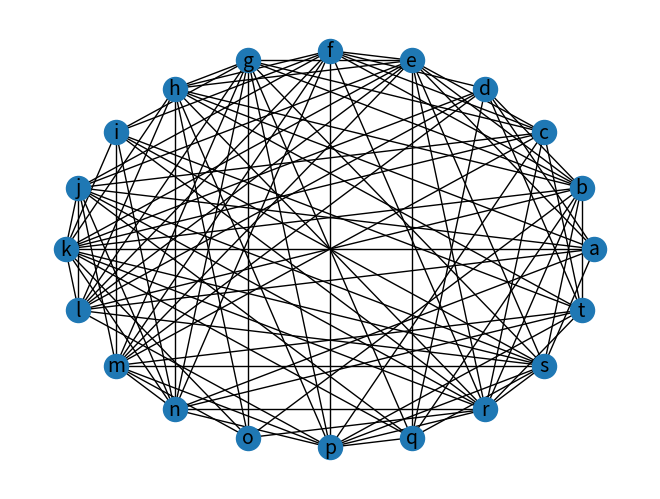
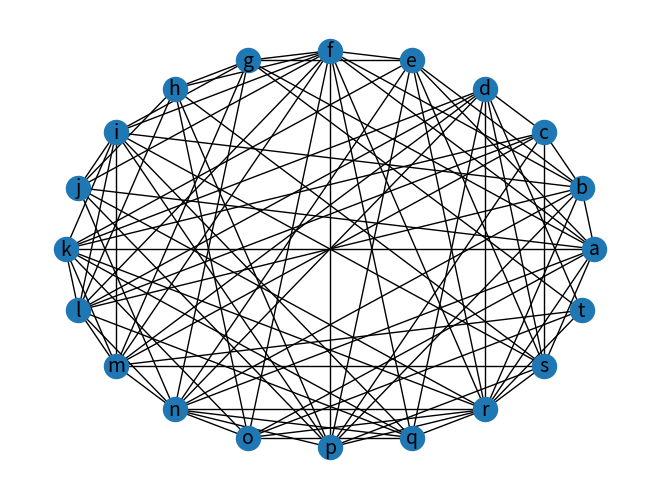
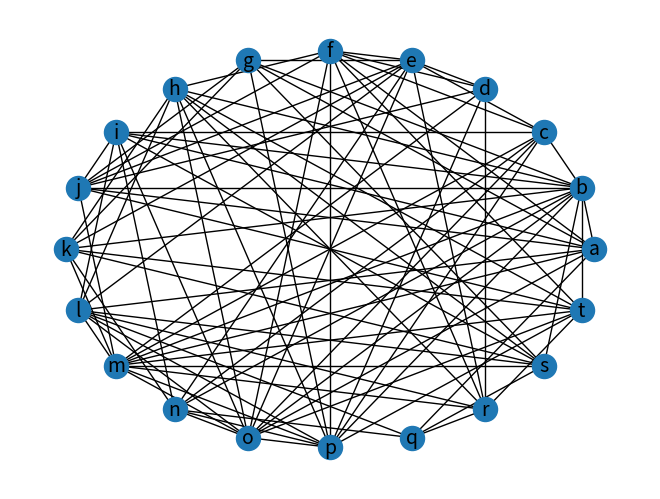
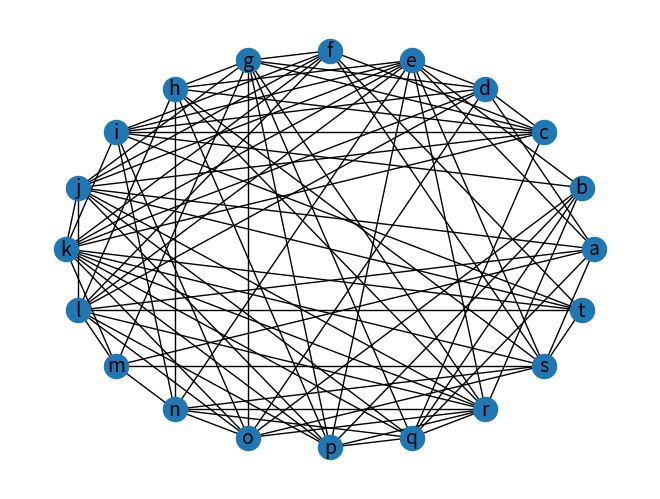
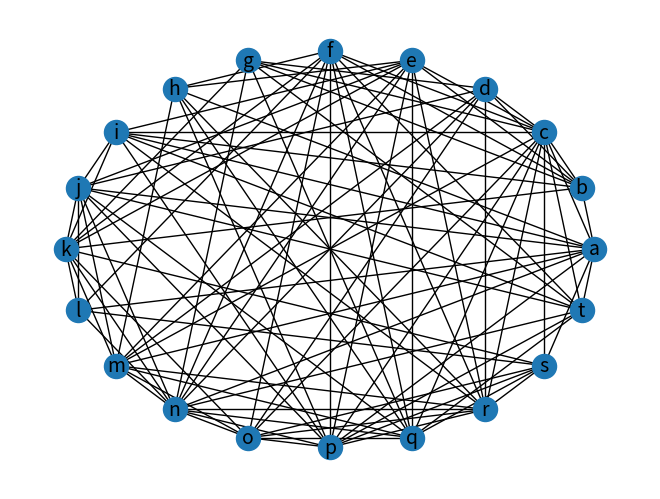
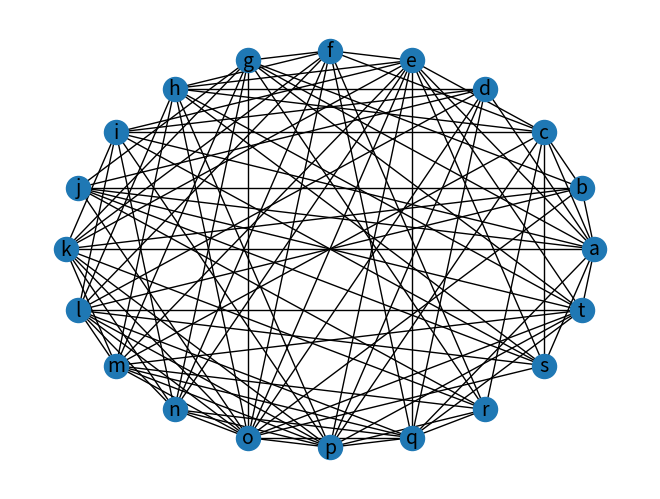
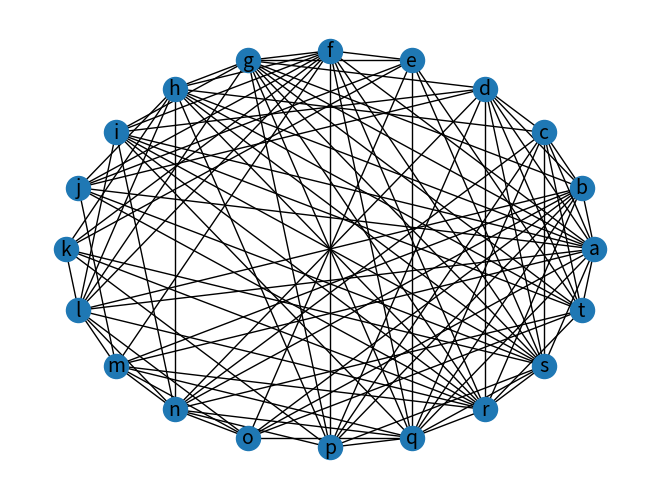
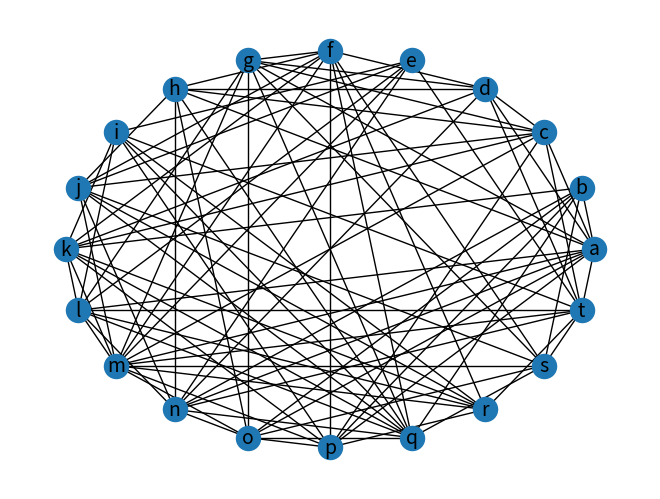
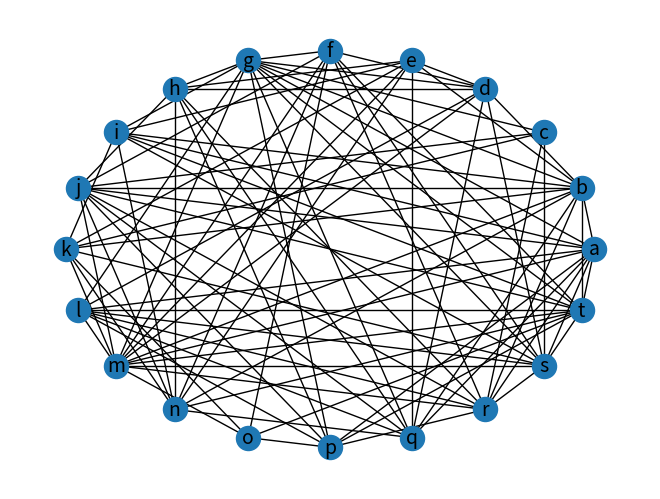
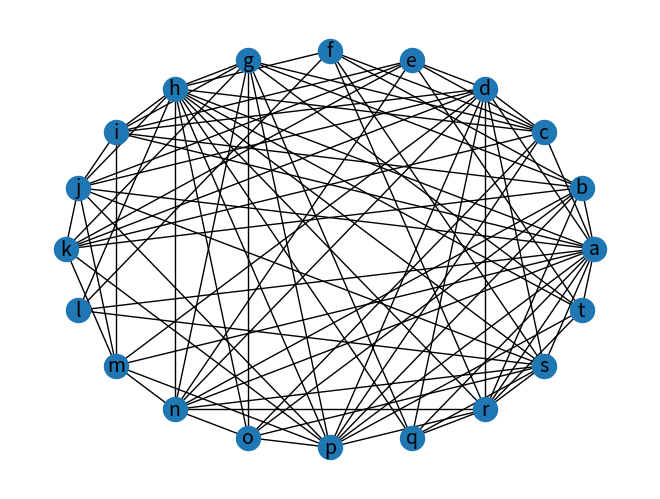

Recreate these plots in Python, in order.
"""Q3) Generate at random 10 different simple graphs each with 20 vertices so that each such graph is equally likely to be generated."""

import networkx as nx                           #package to import graph related functions(to install enter "pip install networkx[default]" )
import matplotlib.pyplot as plt                  
from string import ascii_lowercase

labelsdict = {} 

#gnp_random_graph(n,p), where 'n' refers to number of nodes 
#and 'p' corresponds to the case(p=0.5) where all (2^(nC2)) graphs on n vertices are chosen with equal probability.

for i in range (10):
    G = nx.gnp_random_graph(20,0.5)             

    for j, node in enumerate(G.nodes()):        #assigns node labels to each node
        labelsdict[node] = ascii_lowercase[j] 

    print("GRAPH ",i+1,"------------------------------------------------------->")

    print("\nEdge Pairs:-") 
    print("G = ",nx.edges(G),)                  #prints edge pairs of each node
    
    print("Degree Sequence:-")                  #prints Degree Sequence of each node
    for k in range(len(labelsdict)):
        deg = G.degree[k]
        print(labelsdict[k],": ",deg)
    print("\n")

    nx.draw(G, pos= nx.circular_layout(G), labels=labelsdict, with_labels=True, font_size=14)    #draws and displays the graph 
    plt.show()
